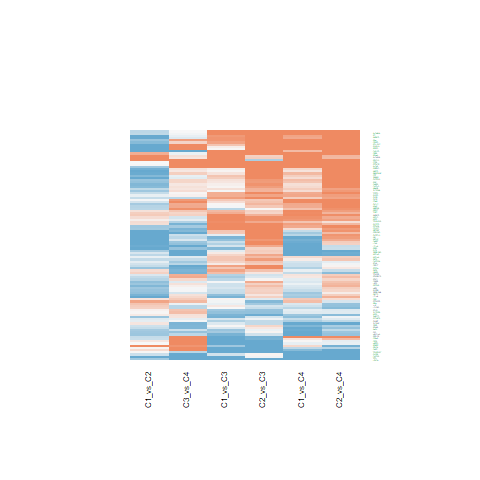

Source data for this figure (header and first rows):
C1_vs_C2.ID, C1_vs_C2.logFC, C1_vs_C2.AveExpr, C1_vs_C2.t, C1_vs_C2.P.Value, C1_vs_C2.adj.P.Val, C1_vs_C2.B, C1_vs_C3.ID, C1_vs_C3.logFC, C1_vs_C3.AveExpr, C1_vs_C3.t, C1_vs_C3.P.Value, C1_vs_C3.adj.P.Val, C1_vs_C3.B, C1_vs_C4.ID, C1_vs_C4.logFC, C1_vs_C4.AveExpr, C1_vs_C4.t, C1_vs_C4.P.Value, C1_vs_C4.adj.P.Val, C1_vs_C4.B, C2_vs_C3.ID, C2_vs_C3.logFC, C2_vs_C3.AveExpr
10857, -0.2036, 23.31, -0.5518, 0.5842, 0.7141, -6.283, 10857, -0.4641, 23.31, -1.027, 0.3106, 0.4812, -6.47, 10857, 0.1937, 23.31, 0.3321, 0.7416, 0.8721, -6.519, 10857, -0.2606, 23.31
4864, -0.09907, 19.1, -0.4799, 0.6339, 0.7536, -6.319, 4864, 0.4402, 19.1, 1.741, 0.08949, 0.195, -5.515, 4864, 0.2753, 19.1, 0.8435, 0.4041, 0.6378, -6.219, 4864, 0.5393, 19.1
8310, -0.2264, 20.27, -0.8408, 0.4055, 0.5632, -6.084, 8310, 0.1205, 20.27, 0.3653, 0.7169, 0.8302, -6.932, 8310, -1.156, 20.27, -2.714, 0.009819, 0.06192, -3.184, 8310, 0.3468, 20.27
8714, -0.9111, 18.19, -3.075, 0.003821, 0.01979, -2.212, 8714, 0.1008, 18.19, 0.2779, 0.7825, 0.8731, -6.96, 8714, 0.3034, 18.19, 0.6477, 0.521, 0.7274, -6.364, 8714, 1.012, 18.19
8460, -0.604, 17.93, -2.361, 0.02327, 0.07239, -3.833, 8460, -0.01257, 17.93, -0.04014, 0.9682, 0.9831, -6.999, 8460, 0.2393, 17.93, 0.5917, 0.5574, 0.7549, -6.399, 8460, 0.5914, 17.93
7358, -0.5823, 21.95, -1.354, 0.1834, 0.3233, -5.539, 7358, -1.673, 21.95, -3.177, 0.002897, 0.01284, -2.436, 7358, -2.944, 21.95, -4.331, 9.9872824030623e-05, 0.002528, 1.102, 7358, -1.091, 21.95
3417, -1.326, 23.2, -5.6, 1.8352063802032e-06, 0.000124, 4.977, 3417, -0.3259, 23.2, -1.123, 0.2681, 0.4346, -6.368, 3417, -0.9481, 23.2, -2.531, 0.01548, 0.08317, -3.593, 3417, 1, 23.2
23564, -0.3393, 22.91, -1.176, 0.2465, 0.3957, -5.755, 23564, -1.231, 22.91, -3.485, 0.001229, 0.006428, -1.626, 23564, 1.53, 22.91, 3.355, 0.001771, 0.01853, -1.61, 23564, -0.8916, 22.91
2936, -0.09375, 22.12, -0.5174, 0.6078, 0.7333, -6.301, 2936, 0.6474, 22.12, 2.917, 0.005821, 0.02255, -3.086, 2936, 0.7177, 22.12, 2.505, 0.01651, 0.08712, -3.651, 2936, 0.7412, 22.12
3251, 0.1584, 22.52, 0.3624, 0.719, 0.8191, -6.369, 3251, -1.29, 22.52, -2.409, 0.02079, 0.0629, -4.249, 3251, 0.03037, 22.52, 0.04394, 0.9652, 0.9849, -6.573, 3251, -1.448, 22.52
2159, -0.5469, 20.17, -1.502, 0.1411, 0.2702, -5.338, 2159, -0.6371, 20.17, -1.429, 0.161, 0.3016, -5.988, 2159, -0.9436, 20.17, -1.639, 0.1092, 0.2924, -5.268, 2159, -0.09016, 20.17
5340, -1.119, 22.42, -2.795, 0.007997, 0.03373, -2.883, 5340, -0.786, 22.42, -1.603, 0.1169, 0.2364, -5.734, 5340, -1.436, 22.42, -2.269, 0.02885, 0.1231, -4.144, 5340, 0.3328, 22.42
629, -1.212, 22.29, -2.96, 0.005204, 0.02481, -2.494, 629, -0.8598, 22.29, -1.715, 0.09424, 0.2027, -5.558, 629, -0.5708, 22.29, -0.8819, 0.3832, 0.6198, -6.187, 629, 0.3517, 22.29
348, -2.082, 22.95, -4.873, 1.84883184520235e-05, 0.0005503, 2.78, 348, -0.844, 22.95, -1.613, 0.1147, 0.2338, -5.719, 348, -1.258, 22.95, -1.862, 0.07007, 0.2201, -4.904, 348, 1.238, 22.95
7448, -1.105, 23.2, -2.363, 0.02316, 0.07208, -3.829, 7448, -1.161, 23.2, -2.027, 0.04949, 0.1236, -5.013, 7448, -2.682, 23.2, -3.629, 0.0008131, 0.01093, -0.882, 7448, -0.05577, 23.2
3273, -0.8087, 21.91, -1.642, 0.1086, 0.2232, -5.132, 3273, -0.2914, 21.91, -0.4831, 0.6317, 0.7677, -6.881, 3273, -0.2024, 21.91, -0.2599, 0.7963, 0.9011, -6.54, 3273, 0.5173, 21.91
435, -1.315, 19.63, -4.55, 5.08478113067685e-05, 0.001036, 1.821, 435, -0.128, 19.63, -0.3615, 0.7197, 0.8314, -6.933, 435, -0.4261, 19.63, -0.9322, 0.3569, 0.5927, -6.142, 435, 1.187, 19.63
217, 0.01088, 23.93, 0.0362, 0.9713, 0.9838, -6.433, 217, 1.778, 23.93, 4.828, 2.12998424185976e-05, 0.0002381, 2.283, 217, 3.081, 23.93, 6.483, 1.08310244475753e-07, 1.59549321670051e-05, 7.663, 217, 1.767, 23.93
5054, -0.5306, 20.28, -1.556, 0.1278, 0.251, -5.261, 5054, -0.152, 20.28, -0.3639, 0.7179, 0.8302, -6.932, 5054, -1.675, 20.28, -3.106, 0.003523, 0.03021, -2.247, 5054, 0.3786, 20.28
2052, 0.6657, 23.56, 1.915, 0.06279, 0.151, -4.684, 2052, 1.909, 23.56, 4.485, 6.21855573217336e-05, 0.000553, 1.24, 2052, 1.829, 23.56, 3.328, 0.001909, 0.01959, -1.68, 2052, 1.244, 23.56
5627, -0.6185, 20.72, -1.798, 0.07984, 0.1798, -4.883, 5627, -0.8729, 20.72, -2.072, 0.04487, 0.1147, -4.928, 5627, -1.275, 20.72, -2.345, 0.02416, 0.1098, -3.988, 5627, -0.2544, 20.72
866, -0.66, 22.17, -1.804, 0.07891, 0.1783, -4.873, 866, -0.3286, 22.17, -0.7333, 0.4677, 0.6325, -6.728, 866, -0.3478, 22.17, -0.6012, 0.5511, 0.7496, -6.393, 866, 0.3314, 22.17
2203, -0.9444, 20.7, -3.505, 0.00116, 0.008625, -1.113, 2203, -0.2537, 20.7, -0.7688, 0.4466, 0.6128, -6.701, 2203, -1.291, 20.7, -3.031, 0.004301, 0.0349, -2.431, 2203, 0.6907, 20.7
3162, -0.6035, 20.66, -1.593, 0.1192, 0.2393, -5.206, 3162, -0.5568, 20.66, -1.2, 0.2373, 0.3984, -6.28, 3162, -1.217, 20.66, -2.031, 0.04905, 0.1729, -4.603, 3162, 0.04673, 20.66
53, 0.2539, 21.7, 0.7652, 0.4487, 0.6018, -6.144, 53, 1.175, 21.7, 2.892, 0.00622, 0.02376, -3.148, 53, 0.9272, 21.7, 1.767, 0.08497, 0.2488, -5.064, 53, 0.9213, 21.7
5091, -0.3834, 20.91, -1.355, 0.1831, 0.3232, -5.537, 5091, 1.254, 20.91, 3.62, 0.0008332, 0.004698, -1.257, 5091, 1.21, 20.91, 2.705, 0.01005, 0.0632, -3.205, 5091, 1.637, 20.91
4522, -0.6445, 22.64, -3.382, 0.001644, 0.01112, -1.436, 4522, -0.8859, 22.64, -3.796, 0.0004996, 0.00309, -0.7689, 4522, -0.7118, 22.64, -2.362, 0.02323, 0.1078, -3.954, 4522, -0.2414, 22.64
128, -0.5541, 24.08, -2.468, 0.01806, 0.06024, -3.61, 128, 0.017, 24.08, 0.06182, 0.951, 0.9736, -6.998, 128, 0.6914, 24.08, 1.947, 0.05867, 0.1962, -4.755, 128, 0.5711, 24.08
3728, 0.4623, 19.68, 1.093, 0.281, 0.4352, -5.846, 3728, -0.1099, 19.68, -0.2123, 0.833, 0.9074, -6.977, 3728, -0.1975, 19.68, -0.2953, 0.7693, 0.8866, -6.53, 3728, -0.5722, 19.68
873, -1.926, 24.86, -5.56, 2.08286963639164e-06, 0.0001336, 4.856, 873, 1.541, 24.86, 3.633, 0.0008036, 0.004553, -1.223, 873, 0.5324, 24.86, 0.9722, 0.3369, 0.5738, -6.104, 873, 3.466, 24.86
5447, 0.3435, 21.71, 1.484, 0.1459, 0.2771, -5.365, 5447, 0.0105, 21.71, 0.03702, 0.9707, 0.9847, -6.999, 5447, -0.4202, 21.71, -1.148, 0.258, 0.4912, -5.923, 5447, -0.333, 21.71
488, -0.6193, 22.22, -2.701, 0.01017, 0.0398, -3.099, 488, -0.2763, 22.22, -0.9838, 0.3312, 0.5019, -6.513, 488, -0.07501, 22.22, -0.2069, 0.8372, 0.921, -6.552, 488, 0.343, 22.22
948, 1.603, 21.62, 3.166, 0.00299, 0.01677, -1.987, 948, 1.101, 21.62, 1.775, 0.08368, 0.1856, -5.459, 948, 2.69, 21.62, 3.359, 0.001751, 0.01839, -1.599, 948, -0.5024, 21.62
2184, -1.13, 21.91, -3.652, 0.000759, 0.006537, -0.7193, 2184, 0.8793, 21.91, 2.32, 0.02565, 0.07431, -4.436, 2184, 0.692, 21.91, 1.414, 0.1652, 0.3804, -5.594, 2184, 2.01, 21.91
3697, -1.49, 22.47, -2.908, 0.005957, 0.02751, -2.616, 3697, -0.4855, 22.47, -0.7735, 0.4438, 0.61, -6.698, 3697, -1.153, 22.47, -1.423, 0.1625, 0.3766, -5.581, 3697, 1.005, 22.47
4128, -1.08, 22.41, -2.623, 0.01235, 0.04542, -3.273, 4128, 0.4795, 22.41, 0.9513, 0.3473, 0.5182, -6.545, 4128, 1.788, 22.41, 2.748, 0.009016, 0.05831, -3.107, 4128, 1.559, 22.41
1312, -0.584, 23.14, -2.684, 0.0106, 0.04111, -3.136, 1312, 1.235, 23.14, 4.635, 3.90203898187585e-05, 0.000373, 1.693, 1312, 0.6896, 23.14, 2.005, 0.05195, 0.1804, -4.652, 1312, 1.819, 23.14
2618, -0.1527, 22.09, -0.7515, 0.4568, 0.6086, -6.154, 2618, -0.2226, 22.09, -0.894, 0.3768, 0.5483, -6.597, 2618, -0.3433, 22.09, -1.068, 0.292, 0.53, -6.008, 2618, -0.06981, 22.09
1066, -0.3353, 20.87, -0.895, 0.3763, 0.5332, -6.038, 1066, -1.201, 20.87, -2.618, 0.01251, 0.04224, -3.789, 1066, 0.1879, 20.87, 0.3173, 0.7527, 0.8789, -6.523, 1066, -0.866, 20.87
2192, 1.173, 21.82, 1.928, 0.06113, 0.1484, -4.661, 2192, -0.5849, 21.82, -0.7847, 0.4374, 0.6056, -6.689, 2192, 0.2959, 21.82, 0.3075, 0.7601, 0.8824, -6.527, 2192, -1.758, 21.82
191, -0.3466, 23.27, -1.816, 0.0771, 0.1755, -4.854, 191, -0.2075, 23.27, -0.8878, 0.3801, 0.5516, -6.603, 191, -1.025, 23.27, -3.395, 0.001586, 0.01707, -1.507, 191, 0.139, 23.27
52, 0.01891, 22.69, 0.08013, 0.9365, 0.9644, -6.431, 52, -0.6676, 22.69, -2.31, 0.02624, 0.07562, -4.457, 52, -0.1538, 22.69, -0.4123, 0.6824, 0.8389, -6.489, 52, -0.6865, 22.69
355, -0.6366, 19.03, -2.78, 0.008316, 0.03469, -2.918, 355, 0.2088, 19.03, 0.7446, 0.461, 0.627, -6.72, 355, 0.5098, 19.03, 1.408, 0.167, 0.3827, -5.602, 355, 0.8454, 19.03
1969, -0.2831, 20.22, -0.7118, 0.4808, 0.6275, -6.183, 1969, 0.02605, 20.22, 0.05348, 0.9576, 0.9775, -6.998, 1969, -0.8017, 20.22, -1.275, 0.2098, 0.4358, -5.773, 1969, 0.3091, 20.22
645, -0.6002, 24.4, -1.343, 0.1869, 0.3264, -5.553, 645, -0.231, 24.4, -0.422, 0.6753, 0.8013, -6.909, 645, -0.2411, 24.4, -0.3412, 0.7348, 0.8696, -6.516, 645, 0.3693, 24.4
1652, -0.9634, 24.86, -3.559, 0.0009934, 0.007757, -0.9697, 1652, 0.185, 24.86, 0.5581, 0.58, 0.7281, -6.842, 1652, 0.5626, 24.86, 1.315, 0.1963, 0.4213, -5.724, 1652, 1.148, 24.86
4836, -0.7023, 20.71, -3.849, 0.0004266, 0.004393, -0.1815, 4836, -0.3388, 20.71, -1.516, 0.1375, 0.2689, -5.864, 4836, -0.5928, 20.71, -2.055, 0.0466, 0.1674, -4.559, 4836, 0.3635, 20.71
218, 1.114, 21.14, 2.145, 0.03823, 0.1044, -4.264, 218, 1.463, 21.14, 2.301, 0.0268, 0.07686, -4.475, 218, 1.697, 21.14, 2.067, 0.04536, 0.1643, -4.536, 218, 0.3497, 21.14
5831, 0.01324, 19.99, 0.04665, 0.963, 0.9789, -6.433, 5831, -2.182, 19.99, -6.275, 2.11200421541469e-07, 4.91001501709537e-06, 6.811, 5831, -2.617, 19.99, -5.829, 8.80407170313795e-07, 8.42989865575458e-05, 5.642, 5831, -2.195, 19.99
6472, 0.121, 21.91, 0.4039, 0.6885, 0.7955, -6.353, 6472, -0.8335, 21.91, -2.271, 0.02873, 0.08078, -4.537, 6472, -0.6248, 21.91, -1.319, 0.195, 0.4198, -5.719, 6472, -0.9545, 21.91
9361, 0.3819, 21.83, 1.626, 0.112, 0.2287, -5.157, 9361, 0.1334, 21.83, 0.4637, 0.6454, 0.7773, -6.891, 9361, -0.2926, 21.83, -0.7879, 0.4355, 0.663, -6.264, 9361, -0.2485, 21.83
5699, -1.25, 20.86, -4.22, 0.00014, 0.002072, 0.8652, 5699, 0.4494, 20.86, 1.239, 0.2228, 0.3803, -6.234, 5699, -0.3414, 20.86, -0.729, 0.4703, 0.6895, -6.309, 5699, 1.7, 20.86
5730, 0.01016, 23.68, 0.01656, 0.9869, 0.9933, -6.434, 5730, 2.382, 23.68, 3.171, 0.002944, 0.013, -2.451, 5730, 3.654, 23.68, 3.769, 0.0005403, 0.008327, -0.4975, 5730, 2.372, 23.68
8644, -1.154, 22.58, -2.467, 0.01812, 0.06041, -3.613, 8644, 0.8503, 22.58, 1.484, 0.1457, 0.2801, -5.91, 8644, 0.7486, 22.58, 1.012, 0.3176, 0.5565, -6.065, 8644, 2.004, 22.58
5909, -1.047, 19.99, -2.576, 0.01388, 0.04952, -3.377, 5909, 0.03847, 19.99, 0.07731, 0.9388, 0.9664, -6.997, 5909, 0.1873, 19.99, 0.2915, 0.7722, 0.8875, -6.531, 5909, 1.085, 19.99
2729, -0.2437, 21.22, -0.7652, 0.4487, 0.6018, -6.144, 2729, 0.2371, 21.22, 0.6078, 0.5468, 0.7009, -6.813, 2729, 1.239, 21.22, 2.461, 0.01837, 0.09297, -3.746, 2729, 0.4808, 21.22
2937, -0.355, 22.08, -1.633, 0.1106, 0.226, -5.146, 2937, 0.7989, 22.08, 2.999, 0.004682, 0.01885, -2.884, 2937, 0.3929, 22.08, 1.143, 0.2601, 0.4928, -5.928, 2937, 1.154, 22.08
223, -0.4092, 23.82, -1.463, 0.1513, 0.2845, -5.393, 223, 1.424, 23.82, 4.159, 0.0001686, 0.001268, 0.275, 223, 1.431, 23.82, 3.236, 0.002467, 0.02351, -1.918, 223, 1.834, 23.82
1725, 0.03526, 18.38, 0.1679, 0.8676, 0.9209, -6.42, 1725, -1.89, 18.38, -7.346, 7.01703075188984e-09, 2.83893251194417e-07, 10.17, 1725, -0.403, 18.38, -1.213, 0.2322, 0.4637, -5.847, 1725, -1.925, 18.38
1573, -0.8116, 17.72, -3.003, 0.004635, 0.0228, -2.388, 1573, 0.08961, 17.72, 0.2707, 0.788, 0.8775, -6.962, 1573, 0.2293, 17.72, 0.5368, 0.5945, 0.781, -6.43, 1573, 0.9012, 17.72
... 44 more rows
